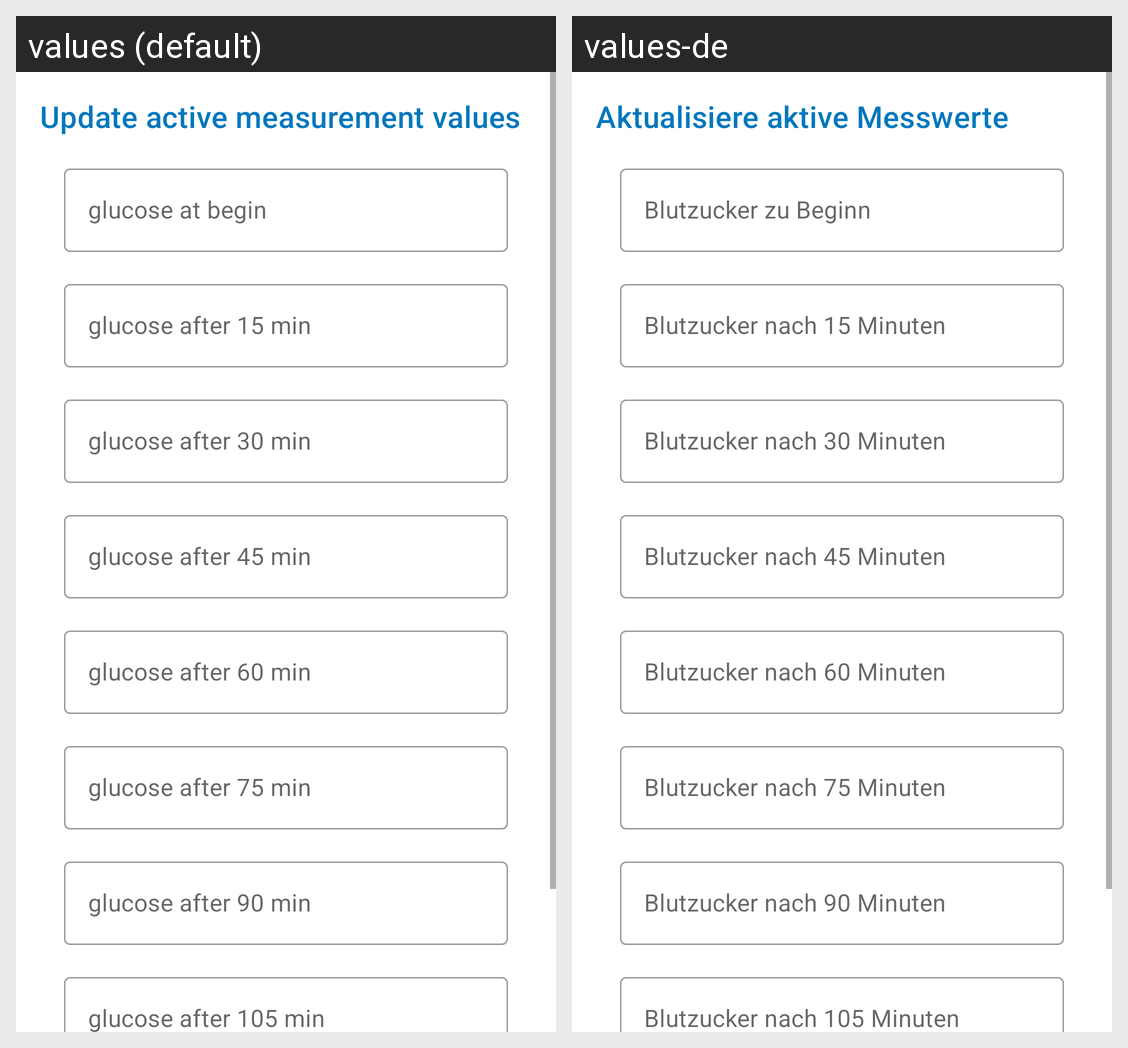

Strings drawn on this Android screen and how each of the app's shown locales translates them:
Android screen res/layout/fragment_update.xml rendered under 2 locales, left to right: values (default), values-de. Device: Nexus 5 (rendered at 1080×1920; each locale shown at half size, 540×960, under a caption strip naming it); theme AppTheme.
Strings drawn on this screen, with the default value and each locale's value (text and hints the layout hard-codes, and strings that could not be matched under every locale, appear in the picture but are not listed):

update_active_measurement_values
  values: Update active measurement values
  values-de: Aktualisiere aktive Messwerte

measurement_glucose_at_begin
  values: glucose at begin
  values-de: Blutzucker zu Beginn

measurement_glucose_after_15_min
  values: glucose after 15 min
  values-de: Blutzucker nach 15 Minuten

measurement_glucose_after_30_min
  values: glucose after 30 min
  values-de: Blutzucker nach 30 Minuten

measurement_glucose_after_45_min
  values: glucose after 45 min
  values-de: Blutzucker nach 45 Minuten

measurement_glucose_after_60_min
  values: glucose after 60 min
  values-de: Blutzucker nach 60 Minuten

measurement_glucose_after_75_min
  values: glucose after 75 min
  values-de: Blutzucker nach 75 Minuten

measurement_glucose_after_90_min
  values: glucose after 90 min
  values-de: Blutzucker nach 90 Minuten

measurement_glucose_after_105_min
  values: glucose after 105 min
  values-de: Blutzucker nach 105 Minuten
